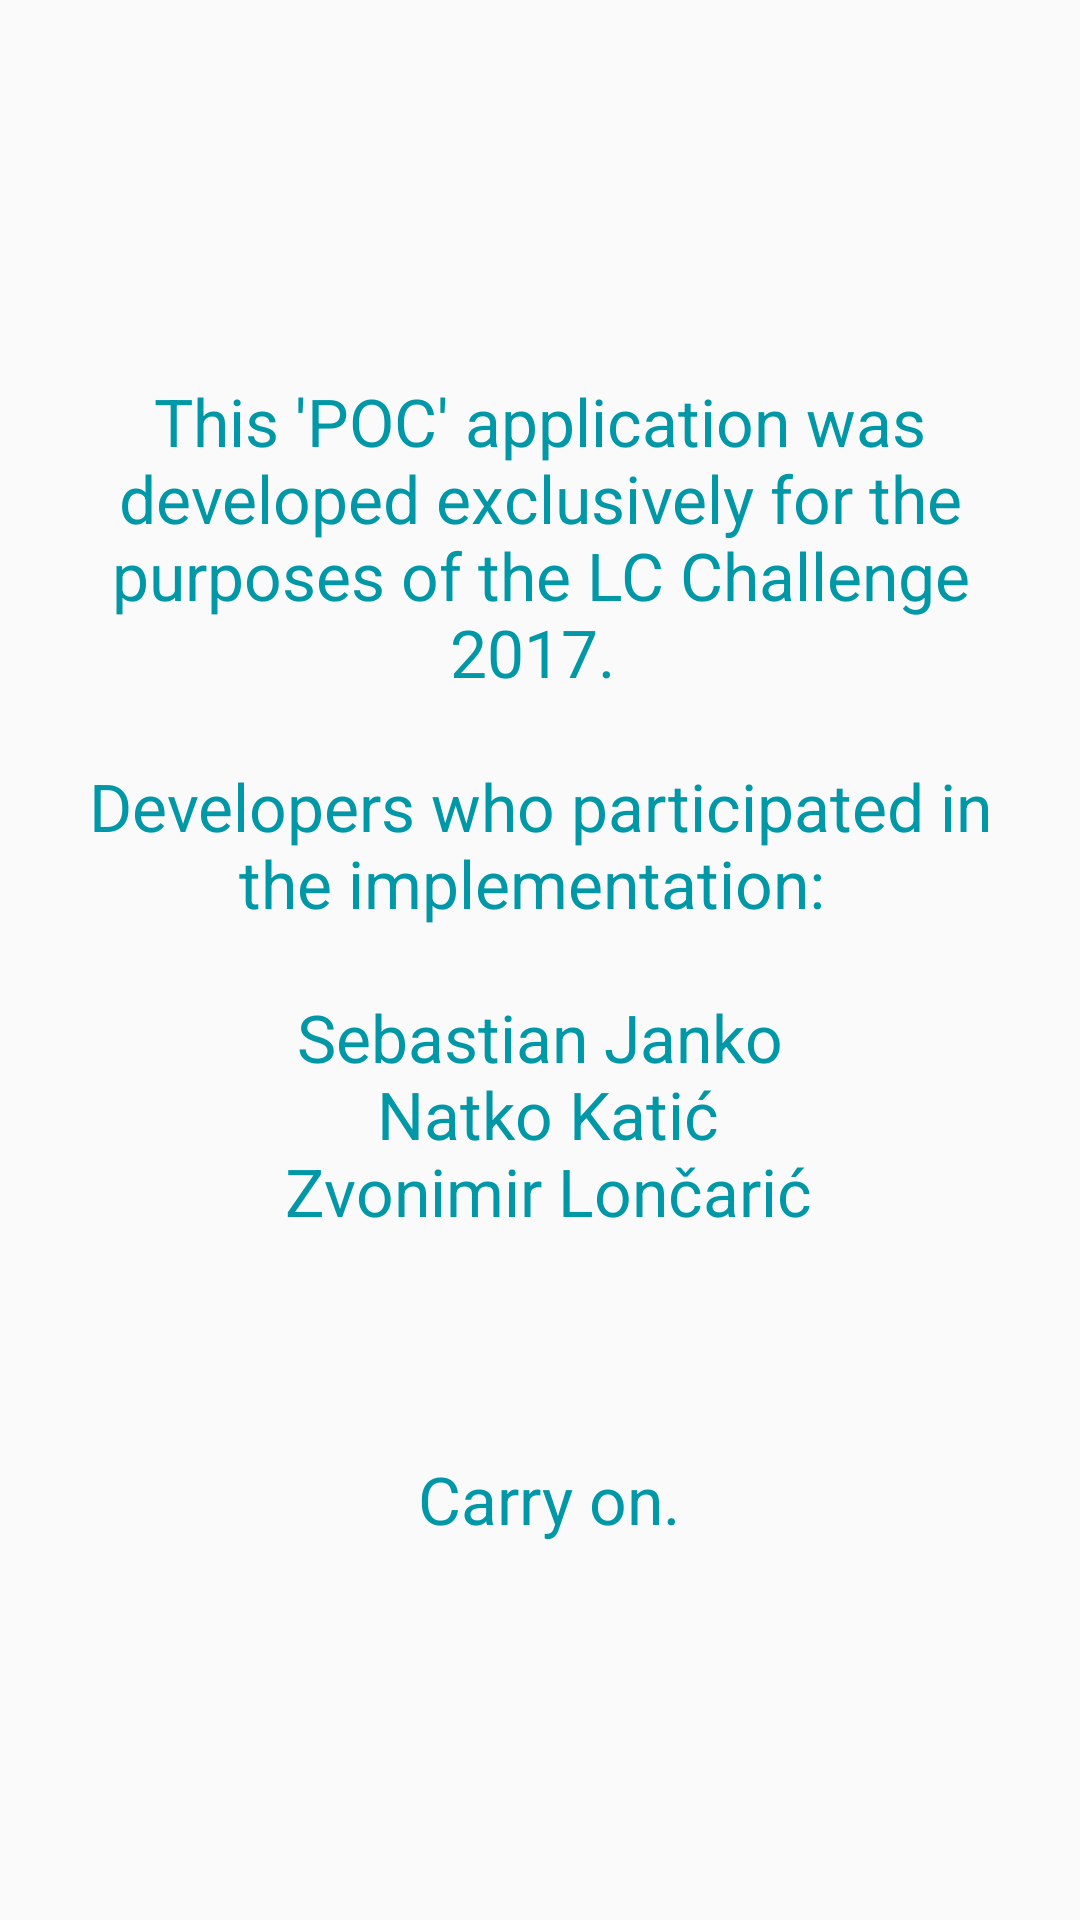

Write the Android layout XML for this screen, with the resource values it uses.
<!-- AndroidManifest.xml: application theme AppTheme -->
<!-- res/layout/activity_info.xml -->
<?xml version="1.0" encoding="utf-8"?>
<LinearLayout xmlns:android="http://schemas.android.com/apk/res/android"
    android:layout_width="match_parent"
    android:layout_height="match_parent"
    android:orientation="vertical">

    <TextView
        android:id="@+id/activity_main_map"
        android:layout_width="match_parent"
        android:layout_height="match_parent"
        android:layout_margin="16dp"
        android:background="@drawable/ripple_effect"
        android:clickable="true"
        android:gravity="center"
        android:padding="10dp"
        android:text="@string/activity_info_info"
        android:textColor="@color/primary_dark"
        android:textSize="22sp" />
</LinearLayout>
<!-- resources referenced by this layout -->
<resources>
  <color name="primary_dark">#0097A7</color>
  <string name="activity_info_info">This \'POC\' application was developed exclusively for the purposes of the LC Challenge 2017.
          \n\nDevelopers who participated in the implementation:
          \n\nSebastian Janko\n
          Natko Katić\n
          Zvonimir Lončarić\n
  
          \n\n\n Carry on.
      </string>
  <style name="AppTheme" parent="Theme.AppCompat.Light.DarkActionBar">
          
          <item name="colorPrimary">@color/primary</item>
          <item name="colorPrimaryDark">@color/primary_dark</item>
          <item name="colorAccent">@color/accent</item>
  
          <item name="windowActionBar">false</item>
          <item name="windowNoTitle">true</item>
          <item name="android:windowFullscreen">true</item>
      </style>
  <color name="primary">#00BCD4</color>
  <color name="accent">#7C4DFF</color>
</resources>
